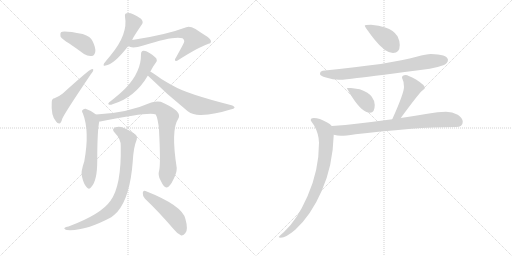
t = 0.00 s
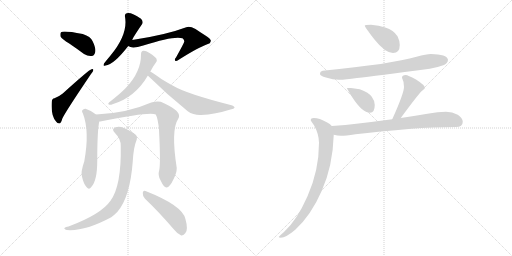
t = 2.33 s
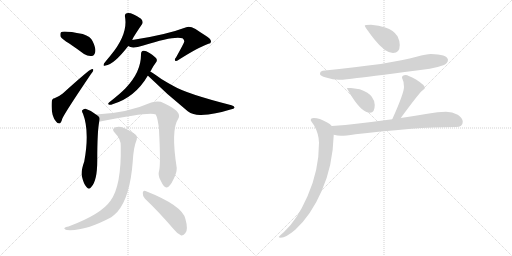
t = 4.65 s
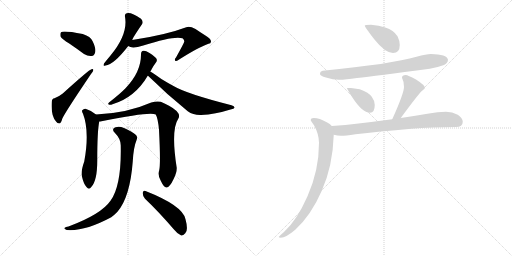
t = 6.98 s
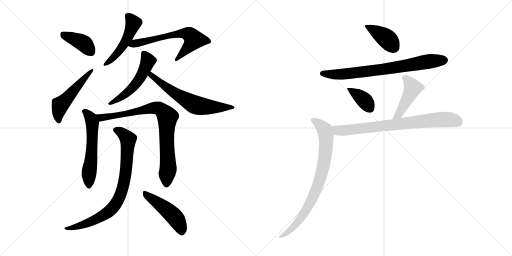
t = 9.30 s
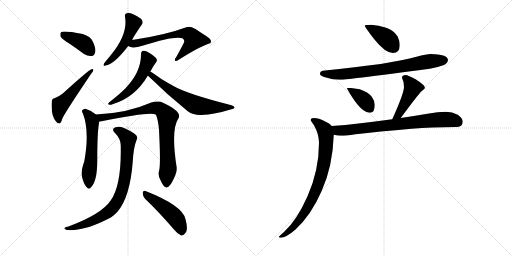
t = 11.63 s

The animated SVG that drew these frames (rendered in a browser with its animation timeline set to each time). Animation: 16 CSS @keyframes rules; one cycle of 11.63 s.

<svg version="1.1" viewBox="0 0 2048 1024" xmlns="http://www.w3.org/2000/svg">
  <g stroke="lightgray" stroke-dasharray="1,1" stroke-width="1" transform="scale(4, 4)">
    <line x1="0" y1="0" x2="256" y2="256"></line>
    <line x1="256" y1="0" x2="0" y2="256"></line>
    <line x1="128" y1="0" x2="128" y2="256"></line>
    <line x1="0" y1="128" x2="256" y2="128"></line>
    <line x1="256" y1="0" x2="512" y2="256"></line>
    <line x1="512" y1="0" x2="256" y2="256"></line>
    <line x1="384" y1="0" x2="384" y2="256"></line>
    <line x1="256" y1="128" x2="512" y2="128"></line>
  </g>
<g transform="scale(1, -1) translate(0, -850)">
   <style type="text/css">
    @keyframes keyframes0 {
      from {
       stroke: black;
       stroke-dashoffset: 394;
       stroke-width: 128;
       }
       56% {
       animation-timing-function: step-end;
       stroke: black;
       stroke-dashoffset: 0;
       stroke-width: 128;
       }
       to {
       stroke: black;
       stroke-width: 1024;
       }
       }
       #make-me-a-hanzi-animation-0 {
         animation: keyframes0 0.570638s both;
         animation-delay: 0.000000s;
         animation-timing-function: linear;
       }
    @keyframes keyframes1 {
      from {
       stroke: black;
       stroke-dashoffset: 507;
       stroke-width: 128;
       }
       62% {
       animation-timing-function: step-end;
       stroke: black;
       stroke-dashoffset: 0;
       stroke-width: 128;
       }
       to {
       stroke: black;
       stroke-width: 1024;
       }
       }
       #make-me-a-hanzi-animation-1 {
         animation: keyframes1 0.662598s both;
         animation-delay: 0.570638s;
         animation-timing-function: linear;
       }
    @keyframes keyframes2 {
      from {
       stroke: black;
       stroke-dashoffset: 489;
       stroke-width: 128;
       }
       61% {
       animation-timing-function: step-end;
       stroke: black;
       stroke-dashoffset: 0;
       stroke-width: 128;
       }
       to {
       stroke: black;
       stroke-width: 1024;
       }
       }
       #make-me-a-hanzi-animation-2 {
         animation: keyframes2 0.647949s both;
         animation-delay: 1.233236s;
         animation-timing-function: linear;
       }
    @keyframes keyframes3 {
      from {
       stroke: black;
       stroke-dashoffset: 631;
       stroke-width: 128;
       }
       67% {
       animation-timing-function: step-end;
       stroke: black;
       stroke-dashoffset: 0;
       stroke-width: 128;
       }
       to {
       stroke: black;
       stroke-width: 1024;
       }
       }
       #make-me-a-hanzi-animation-3 {
         animation: keyframes3 0.763509s both;
         animation-delay: 1.881185s;
         animation-timing-function: linear;
       }
    @keyframes keyframes4 {
      from {
       stroke: black;
       stroke-dashoffset: 523;
       stroke-width: 128;
       }
       63% {
       animation-timing-function: step-end;
       stroke: black;
       stroke-dashoffset: 0;
       stroke-width: 128;
       }
       to {
       stroke: black;
       stroke-width: 1024;
       }
       }
       #make-me-a-hanzi-animation-4 {
         animation: keyframes4 0.675618s both;
         animation-delay: 2.644694s;
         animation-timing-function: linear;
       }
    @keyframes keyframes5 {
      from {
       stroke: black;
       stroke-dashoffset: 628;
       stroke-width: 128;
       }
       67% {
       animation-timing-function: step-end;
       stroke: black;
       stroke-dashoffset: 0;
       stroke-width: 128;
       }
       to {
       stroke: black;
       stroke-width: 1024;
       }
       }
       #make-me-a-hanzi-animation-5 {
         animation: keyframes5 0.761068s both;
         animation-delay: 3.320313s;
         animation-timing-function: linear;
       }
    @keyframes keyframes6 {
      from {
       stroke: black;
       stroke-dashoffset: 565;
       stroke-width: 128;
       }
       65% {
       animation-timing-function: step-end;
       stroke: black;
       stroke-dashoffset: 0;
       stroke-width: 128;
       }
       to {
       stroke: black;
       stroke-width: 1024;
       }
       }
       #make-me-a-hanzi-animation-6 {
         animation: keyframes6 0.709798s both;
         animation-delay: 4.081380s;
         animation-timing-function: linear;
       }
    @keyframes keyframes7 {
      from {
       stroke: black;
       stroke-dashoffset: 827;
       stroke-width: 128;
       }
       73% {
       animation-timing-function: step-end;
       stroke: black;
       stroke-dashoffset: 0;
       stroke-width: 128;
       }
       to {
       stroke: black;
       stroke-width: 1024;
       }
       }
       #make-me-a-hanzi-animation-7 {
         animation: keyframes7 0.923014s both;
         animation-delay: 4.791178s;
         animation-timing-function: linear;
       }
    @keyframes keyframes8 {
      from {
       stroke: black;
       stroke-dashoffset: 808;
       stroke-width: 128;
       }
       72% {
       animation-timing-function: step-end;
       stroke: black;
       stroke-dashoffset: 0;
       stroke-width: 128;
       }
       to {
       stroke: black;
       stroke-width: 1024;
       }
       }
       #make-me-a-hanzi-animation-8 {
         animation: keyframes8 0.907552s both;
         animation-delay: 5.714193s;
         animation-timing-function: linear;
       }
    @keyframes keyframes9 {
      from {
       stroke: black;
       stroke-dashoffset: 472;
       stroke-width: 128;
       }
       61% {
       animation-timing-function: step-end;
       stroke: black;
       stroke-dashoffset: 0;
       stroke-width: 128;
       }
       to {
       stroke: black;
       stroke-width: 1024;
       }
       }
       #make-me-a-hanzi-animation-9 {
         animation: keyframes9 0.634115s both;
         animation-delay: 6.621745s;
         animation-timing-function: linear;
       }
    @keyframes keyframes10 {
      from {
       stroke: black;
       stroke-dashoffset: 398;
       stroke-width: 128;
       }
       56% {
       animation-timing-function: step-end;
       stroke: black;
       stroke-dashoffset: 0;
       stroke-width: 128;
       }
       to {
       stroke: black;
       stroke-width: 1024;
       }
       }
       #make-me-a-hanzi-animation-10 {
         animation: keyframes10 0.573893s both;
         animation-delay: 7.255859s;
         animation-timing-function: linear;
       }
    @keyframes keyframes11 {
      from {
       stroke: black;
       stroke-dashoffset: 749;
       stroke-width: 128;
       }
       71% {
       animation-timing-function: step-end;
       stroke: black;
       stroke-dashoffset: 0;
       stroke-width: 128;
       }
       to {
       stroke: black;
       stroke-width: 1024;
       }
       }
       #make-me-a-hanzi-animation-11 {
         animation: keyframes11 0.859538s both;
         animation-delay: 7.829753s;
         animation-timing-function: linear;
       }
    @keyframes keyframes12 {
      from {
       stroke: black;
       stroke-dashoffset: 377;
       stroke-width: 128;
       }
       55% {
       animation-timing-function: step-end;
       stroke: black;
       stroke-dashoffset: 0;
       stroke-width: 128;
       }
       to {
       stroke: black;
       stroke-width: 1024;
       }
       }
       #make-me-a-hanzi-animation-12 {
         animation: keyframes12 0.556803s both;
         animation-delay: 8.689290s;
         animation-timing-function: linear;
       }
    @keyframes keyframes13 {
      from {
       stroke: black;
       stroke-dashoffset: 438;
       stroke-width: 128;
       }
       59% {
       animation-timing-function: step-end;
       stroke: black;
       stroke-dashoffset: 0;
       stroke-width: 128;
       }
       to {
       stroke: black;
       stroke-width: 1024;
       }
       }
       #make-me-a-hanzi-animation-13 {
         animation: keyframes13 0.606445s both;
         animation-delay: 9.246094s;
         animation-timing-function: linear;
       }
    @keyframes keyframes14 {
      from {
       stroke: black;
       stroke-dashoffset: 763;
       stroke-width: 128;
       }
       71% {
       animation-timing-function: step-end;
       stroke: black;
       stroke-dashoffset: 0;
       stroke-width: 128;
       }
       to {
       stroke: black;
       stroke-width: 1024;
       }
       }
       #make-me-a-hanzi-animation-14 {
         animation: keyframes14 0.870931s both;
         animation-delay: 9.852539s;
         animation-timing-function: linear;
       }
    @keyframes keyframes15 {
      from {
       stroke: black;
       stroke-dashoffset: 805;
       stroke-width: 128;
       }
       72% {
       animation-timing-function: step-end;
       stroke: black;
       stroke-dashoffset: 0;
       stroke-width: 128;
       }
       to {
       stroke: black;
       stroke-width: 1024;
       }
       }
       #make-me-a-hanzi-animation-15 {
         animation: keyframes15 0.905111s both;
         animation-delay: 10.723470s;
         animation-timing-function: linear;
       }
</style>
<path d="M 277 676 Q 305 657 336 634 Q 352 624 367 626 Q 377 627 381 642 Q 384 658 370 686 Q 363 704 331 714 Q 253 729 244 721 Q 240 717 242 704 Q 248 694 277 676 Z" fill="lightgray"></path> 
<path d="M 218 457 Q 208 457 207 443 Q 203 386 225 363 Q 229 356 237 356 Q 244 356 249 375 Q 258 397 364 554 Q 373 564 373 569 Q 374 576 366 573 Q 357 572 251 476 Q 239 466 218 457 Z" fill="lightgray"></path> 
<path d="M 529 690 Q 529 696 568 753 Q 575 763 564 775 Q 525 802 507 797 Q 498 796 500 783 Q 513 713 442 628 Q 426 609 416 596 Q 410 583 422 588 Q 455 591 513 666 L 529 690 Z" fill="lightgray"></path> 
<path d="M 513 666 Q 528 654 573 668 Q 697 708 730 697 Q 740 688 736 681 Q 736 678 704 620 Q 697 613 701 607 Q 704 603 715 611 Q 797 663 834 675 Q 843 676 844 683 Q 845 695 820 709 Q 801 721 782 734 Q 758 747 745 741 Q 663 710 529 690 C 499 685 485 677 513 666 Z" fill="lightgray"></path> 
<path d="M 601 564 Q 604 568 607 574 Q 614 587 623 599 Q 630 606 626 615 Q 622 622 598 638 Q 582 648 574 647 Q 564 646 564 633 Q 565 563 503 498 Q 482 476 436 440 Q 430 434 435 432 Q 441 429 450 433 Q 540 460 591 547 L 601 564 Z" fill="lightgray"></path> 
<path d="M 591 547 L 592 547 Q 668 472 751 405 Q 773 389 804 390 Q 862 393 922 412 Q 937 415 938 419 Q 939 425 926 429 Q 746 475 694 506 Q 670 519 647 533 Q 616 555 601 564 C 576 580 568 567 591 547 Z" fill="lightgray"></path> 
<path d="M 384 392 Q 365 408 342 415 Q 335 416 329 409 Q 326 405 332 395 Q 359 325 337 204 Q 322 162 328 143 Q 335 113 346 102 Q 356 89 365 102 Q 389 126 389 208 Q 389 325 397 364 C 400 380 400 380 384 392 Z" fill="lightgray"></path> 
<path d="M 637 170 Q 630 148 643 127 Q 656 99 666 100 Q 679 101 694 133 Q 707 158 707 178 Q 683 331 713 375 Q 728 399 676 427 Q 661 436 643 443 Q 627 447 605 440 Q 508 397 384 392 C 354 390 367 359 397 364 Q 401 364 406 365 Q 602 405 623 392 Q 632 376 636 331 Q 643 196 637 170 Z" fill="lightgray"></path> 
<path d="M 483 266 Q 486 107 442 47 Q 405 -7 274 -56 Q 262 -57 259 -61 Q 253 -65 267 -70 Q 339 -76 445 -19 Q 458 -9 469 2 Q 520 60 531 204 Q 534 261 547 292 Q 551 302 544 310 Q 528 325 496 338 Q 477 347 462 341 Q 444 335 459 319 Q 484 294 483 266 Z" fill="lightgray"></path> 
<path d="M 580 55 Q 632 6 695 -67 Q 710 -86 725 -92 Q 732 -93 741 -83 Q 754 -71 742 -27 Q 732 27 582 86 Q 573 90 571 79 Q 570 66 580 55 Z" fill="lightgray"></path> 
<path d="M 1484 751 Q 1459 751 1459 747 Q 1459 742 1497 693 Q 1541 638 1572 638 Q 1599 638 1599 670 Q 1599 687 1590 705 Q 1575 729 1541 740 Q 1516 749 1484 751 Z" fill="lightgray"></path> 
<path d="M 1723 634 Q 1706 634 1666 623 Q 1567 594 1291 567 Q 1280 565 1280 554 Q 1280 547 1304 540 Q 1332 531 1356 531 Q 1382 531 1428 538 Q 1500 546 1719 575 Q 1746 579 1776 590 Q 1791 597 1792 611 Q 1788 633 1723 634 Z" fill="lightgray"></path> 
<path d="M 1404 498 L 1388 498 Q 1388 494 1409 461 Q 1449 399 1480 399 Q 1499 399 1499 430 Q 1499 447 1487 463 Q 1476 480 1439 493 L 1404 498 Z" fill="lightgray"></path> 
<path d="M 1603 378 Q 1670 469 1686 485 Q 1700 497 1700 498 Q 1700 509 1664 532 Q 1631 550 1623 550 Q 1608 550 1608 539 Q 1616 524 1616 502 Q 1616 477 1569 373 C 1557 346 1585 354 1603 378 Z" fill="lightgray"></path> 
<path d="M 1784 403 Q 1750 403 1716 396 Q 1657 386 1603 378 L 1569 373 Q 1495 363 1434 356 Q 1382 349 1327 346 C 1297 344 1305 316 1335 311 Q 1350 308 1364 307 Q 1381 307 1422 313 Q 1512 324 1646 335 Q 1726 341 1824 342 Q 1851 342 1851 363 Q 1851 378 1831 391 Q 1809 403 1784 403 Z" fill="lightgray"></path> 
<path d="M 1327 346 Q 1321 354 1307 361 Q 1278 378 1255 378 Q 1243 378 1243 370 Q 1243 366 1256 349 Q 1276 313 1276 279 Q 1276 168 1230 65 Q 1187 -32 1136 -78 Q 1115 -95 1115 -98 Q 1115 -101 1123 -101 Q 1143 -101 1181 -69 Q 1245 -10 1287 87 Q 1331 185 1335 311 C 1336 338 1336 338 1327 346 Z" fill="lightgray"></path> 
      <clipPath id="make-me-a-hanzi-clip-0">
      <path d="M 277 676 Q 305 657 336 634 Q 352 624 367 626 Q 377 627 381 642 Q 384 658 370 686 Q 363 704 331 714 Q 253 729 244 721 Q 240 717 242 704 Q 248 694 277 676 Z" fill="lightgray"></path>
      </clipPath>
      <path clip-path="url(#make-me-a-hanzi-clip-0)" d="M 249 715 L 335 677 L 363 643 " fill="none" id="make-me-a-hanzi-animation-0" stroke-dasharray="266 532" stroke-linecap="round"></path>

      <clipPath id="make-me-a-hanzi-clip-1">
      <path d="M 218 457 Q 208 457 207 443 Q 203 386 225 363 Q 229 356 237 356 Q 244 356 249 375 Q 258 397 364 554 Q 373 564 373 569 Q 374 576 366 573 Q 357 572 251 476 Q 239 466 218 457 Z" fill="lightgray"></path>
      </clipPath>
      <path clip-path="url(#make-me-a-hanzi-clip-1)" d="M 235 366 L 232 385 L 241 430 L 367 567 " fill="none" id="make-me-a-hanzi-animation-1" stroke-dasharray="379 758" stroke-linecap="round"></path>

      <clipPath id="make-me-a-hanzi-clip-2">
      <path d="M 529 690 Q 529 696 568 753 Q 575 763 564 775 Q 525 802 507 797 Q 498 796 500 783 Q 513 713 442 628 Q 426 609 416 596 Q 410 583 422 588 Q 455 591 513 666 L 529 690 Z" fill="lightgray"></path>
      </clipPath>
      <path clip-path="url(#make-me-a-hanzi-clip-2)" d="M 513 785 L 534 757 L 509 695 L 481 650 L 425 596 " fill="none" id="make-me-a-hanzi-animation-2" stroke-dasharray="361 722" stroke-linecap="round"></path>

      <clipPath id="make-me-a-hanzi-clip-3">
      <path d="M 513 666 Q 528 654 573 668 Q 697 708 730 697 Q 740 688 736 681 Q 736 678 704 620 Q 697 613 701 607 Q 704 603 715 611 Q 797 663 834 675 Q 843 676 844 683 Q 845 695 820 709 Q 801 721 782 734 Q 758 747 745 741 Q 663 710 529 690 C 499 685 485 677 513 666 Z" fill="lightgray"></path>
      </clipPath>
      <path clip-path="url(#make-me-a-hanzi-clip-3)" d="M 520 670 L 690 711 L 733 717 L 762 709 L 775 692 L 770 682 L 707 612 " fill="none" id="make-me-a-hanzi-animation-3" stroke-dasharray="503 1006" stroke-linecap="round"></path>

      <clipPath id="make-me-a-hanzi-clip-4">
      <path d="M 601 564 Q 604 568 607 574 Q 614 587 623 599 Q 630 606 626 615 Q 622 622 598 638 Q 582 648 574 647 Q 564 646 564 633 Q 565 563 503 498 Q 482 476 436 440 Q 430 434 435 432 Q 441 429 450 433 Q 540 460 591 547 L 601 564 Z" fill="lightgray"></path>
      </clipPath>
      <path clip-path="url(#make-me-a-hanzi-clip-4)" d="M 575 635 L 592 606 L 561 538 L 502 474 L 442 435 " fill="none" id="make-me-a-hanzi-animation-4" stroke-dasharray="395 790" stroke-linecap="round"></path>

      <clipPath id="make-me-a-hanzi-clip-5">
      <path d="M 591 547 L 592 547 Q 668 472 751 405 Q 773 389 804 390 Q 862 393 922 412 Q 937 415 938 419 Q 939 425 926 429 Q 746 475 694 506 Q 670 519 647 533 Q 616 555 601 564 C 576 580 568 567 591 547 Z" fill="lightgray"></path>
      </clipPath>
      <path clip-path="url(#make-me-a-hanzi-clip-5)" d="M 603 557 L 605 548 L 689 484 L 782 430 L 851 421 L 931 423 " fill="none" id="make-me-a-hanzi-animation-5" stroke-dasharray="500 1000" stroke-linecap="round"></path>

      <clipPath id="make-me-a-hanzi-clip-6">
      <path d="M 384 392 Q 365 408 342 415 Q 335 416 329 409 Q 326 405 332 395 Q 359 325 337 204 Q 322 162 328 143 Q 335 113 346 102 Q 356 89 365 102 Q 389 126 389 208 Q 389 325 397 364 C 400 380 400 380 384 392 Z" fill="lightgray"></path>
      </clipPath>
      <path clip-path="url(#make-me-a-hanzi-clip-6)" d="M 339 404 L 365 375 L 369 361 L 366 219 L 356 159 L 356 106 " fill="none" id="make-me-a-hanzi-animation-6" stroke-dasharray="437 874" stroke-linecap="round"></path>

      <clipPath id="make-me-a-hanzi-clip-7">
      <path d="M 637 170 Q 630 148 643 127 Q 656 99 666 100 Q 679 101 694 133 Q 707 158 707 178 Q 683 331 713 375 Q 728 399 676 427 Q 661 436 643 443 Q 627 447 605 440 Q 508 397 384 392 C 354 390 367 359 397 364 Q 401 364 406 365 Q 602 405 623 392 Q 632 376 636 331 Q 643 196 637 170 Z" fill="lightgray"></path>
      </clipPath>
      <path clip-path="url(#make-me-a-hanzi-clip-7)" d="M 392 387 L 418 377 L 426 383 L 469 386 L 621 419 L 638 415 L 656 400 L 670 379 L 666 298 L 673 175 L 666 111 " fill="none" id="make-me-a-hanzi-animation-7" stroke-dasharray="699 1398" stroke-linecap="round"></path>

      <clipPath id="make-me-a-hanzi-clip-8">
      <path d="M 483 266 Q 486 107 442 47 Q 405 -7 274 -56 Q 262 -57 259 -61 Q 253 -65 267 -70 Q 339 -76 445 -19 Q 458 -9 469 2 Q 520 60 531 204 Q 534 261 547 292 Q 551 302 544 310 Q 528 325 496 338 Q 477 347 462 341 Q 444 335 459 319 Q 484 294 483 266 Z" fill="lightgray"></path>
      </clipPath>
      <path clip-path="url(#make-me-a-hanzi-clip-8)" d="M 463 330 L 483 322 L 512 293 L 498 125 L 471 47 L 447 14 L 410 -14 L 337 -48 L 298 -60 L 268 -61 " fill="none" id="make-me-a-hanzi-animation-8" stroke-dasharray="680 1360" stroke-linecap="round"></path>

      <clipPath id="make-me-a-hanzi-clip-9">
      <path d="M 580 55 Q 632 6 695 -67 Q 710 -86 725 -92 Q 732 -93 741 -83 Q 754 -71 742 -27 Q 732 27 582 86 Q 573 90 571 79 Q 570 66 580 55 Z" fill="lightgray"></path>
      </clipPath>
      <path clip-path="url(#make-me-a-hanzi-clip-9)" d="M 582 74 L 687 -6 L 715 -43 L 726 -79 " fill="none" id="make-me-a-hanzi-animation-9" stroke-dasharray="344 688" stroke-linecap="round"></path>

      <clipPath id="make-me-a-hanzi-clip-10">
      <path d="M 1484 751 Q 1459 751 1459 747 Q 1459 742 1497 693 Q 1541 638 1572 638 Q 1599 638 1599 670 Q 1599 687 1590 705 Q 1575 729 1541 740 Q 1516 749 1484 751 Z" fill="lightgray"></path>
      </clipPath>
      <path clip-path="url(#make-me-a-hanzi-clip-10)" d="M 1463 746 L 1536 704 L 1574 661 " fill="none" id="make-me-a-hanzi-animation-10" stroke-dasharray="270 540" stroke-linecap="round"></path>

      <clipPath id="make-me-a-hanzi-clip-11">
      <path d="M 1723 634 Q 1706 634 1666 623 Q 1567 594 1291 567 Q 1280 565 1280 554 Q 1280 547 1304 540 Q 1332 531 1356 531 Q 1382 531 1428 538 Q 1500 546 1719 575 Q 1746 579 1776 590 Q 1791 597 1792 611 Q 1788 633 1723 634 Z" fill="lightgray"></path>
      </clipPath>
      <path clip-path="url(#make-me-a-hanzi-clip-11)" d="M 1289 556 L 1385 554 L 1584 580 L 1711 604 L 1778 609 " fill="none" id="make-me-a-hanzi-animation-11" stroke-dasharray="621 1242" stroke-linecap="round"></path>

      <clipPath id="make-me-a-hanzi-clip-12">
      <path d="M 1404 498 L 1388 498 Q 1388 494 1409 461 Q 1449 399 1480 399 Q 1499 399 1499 430 Q 1499 447 1487 463 Q 1476 480 1439 493 L 1404 498 Z" fill="lightgray"></path>
      </clipPath>
      <path clip-path="url(#make-me-a-hanzi-clip-12)" d="M 1392 496 L 1460 447 L 1480 416 " fill="none" id="make-me-a-hanzi-animation-12" stroke-dasharray="249 498" stroke-linecap="round"></path>

      <clipPath id="make-me-a-hanzi-clip-13">
      <path d="M 1603 378 Q 1670 469 1686 485 Q 1700 497 1700 498 Q 1700 509 1664 532 Q 1631 550 1623 550 Q 1608 550 1608 539 Q 1616 524 1616 502 Q 1616 477 1569 373 C 1557 346 1585 354 1603 378 Z" fill="lightgray"></path>
      </clipPath>
      <path clip-path="url(#make-me-a-hanzi-clip-13)" d="M 1620 539 L 1650 496 L 1598 397 L 1585 385 " fill="none" id="make-me-a-hanzi-animation-13" stroke-dasharray="310 620" stroke-linecap="round"></path>

      <clipPath id="make-me-a-hanzi-clip-14">
      <path d="M 1784 403 Q 1750 403 1716 396 Q 1657 386 1603 378 L 1569 373 Q 1495 363 1434 356 Q 1382 349 1327 346 C 1297 344 1305 316 1335 311 Q 1350 308 1364 307 Q 1381 307 1422 313 Q 1512 324 1646 335 Q 1726 341 1824 342 Q 1851 342 1851 363 Q 1851 378 1831 391 Q 1809 403 1784 403 Z" fill="lightgray"></path>
      </clipPath>
      <path clip-path="url(#make-me-a-hanzi-clip-14)" d="M 1335 342 L 1359 327 L 1765 372 L 1805 371 L 1833 361 " fill="none" id="make-me-a-hanzi-animation-14" stroke-dasharray="635 1270" stroke-linecap="round"></path>

      <clipPath id="make-me-a-hanzi-clip-15">
      <path d="M 1327 346 Q 1321 354 1307 361 Q 1278 378 1255 378 Q 1243 378 1243 370 Q 1243 366 1256 349 Q 1276 313 1276 279 Q 1276 168 1230 65 Q 1187 -32 1136 -78 Q 1115 -95 1115 -98 Q 1115 -101 1123 -101 Q 1143 -101 1181 -69 Q 1245 -10 1287 87 Q 1331 185 1335 311 C 1336 338 1336 338 1327 346 Z" fill="lightgray"></path>
      </clipPath>
      <path clip-path="url(#make-me-a-hanzi-clip-15)" d="M 1252 370 L 1288 343 L 1299 330 L 1304 310 L 1301 227 L 1290 169 L 1270 102 L 1221 3 L 1167 -66 L 1120 -97 " fill="none" id="make-me-a-hanzi-animation-15" stroke-dasharray="677 1354" stroke-linecap="round"></path>

</g>
</svg>
